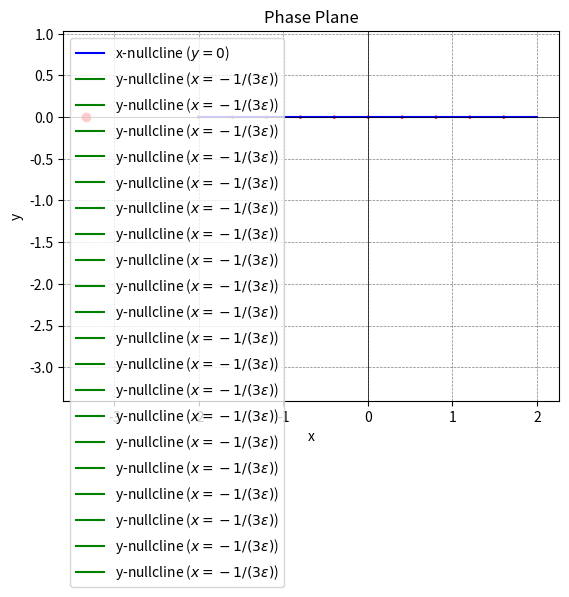

The script that saved this image:
import numpy as np
import matplotlib.pyplot as plt

# Define epsilon
epsilon = 0.1

# Define nullclines
x_nullcline = np.linspace(-2, 2, 400)
y_nullcline = -x_nullcline - 3 * epsilon * x_nullcline**2

# Define vector field
x = np.linspace(-2, 2, 20)
y = np.linspace(-2, 2, 20)
X, Y = np.meshgrid(x, y)
xdot = Y
ydot = -X - 3 * epsilon * X**2

# Plot nullclines
plt.plot(x_nullcline, np.zeros_like(x_nullcline), 'b', label='x-nullcline ($y=0$)')
plt.plot(-1/(3*epsilon), 0, 'ro')  # Equilibrium point X_2
plt.plot(X, -X - 3 * epsilon * X**2, 'g', label='y-nullcline ($x=-1/(3\epsilon)$)')

# Plot vector field along x-nullcline
for i in range(0, len(x_nullcline), 40):
    plt.quiver(x_nullcline[i], 0, 0, 0.1, color='r', scale=20)

# Plot vector field along y-nullcline
y_nullcline_direction = np.sign(-(-1/(3*epsilon)) - 3 * epsilon * (-1/(3*epsilon))**2)
plt.quiver(-1/(3*epsilon), 0, 0, y_nullcline_direction*0.1, color='r', scale=20)

plt.xlabel('x')
plt.ylabel('y')
plt.title('Phase Plane')
plt.axhline(0, color='black',linewidth=0.5)
plt.axvline(0, color='black',linewidth=0.5)
plt.grid(color = 'gray', linestyle = '--', linewidth = 0.5)
plt.legend()
plt.show()